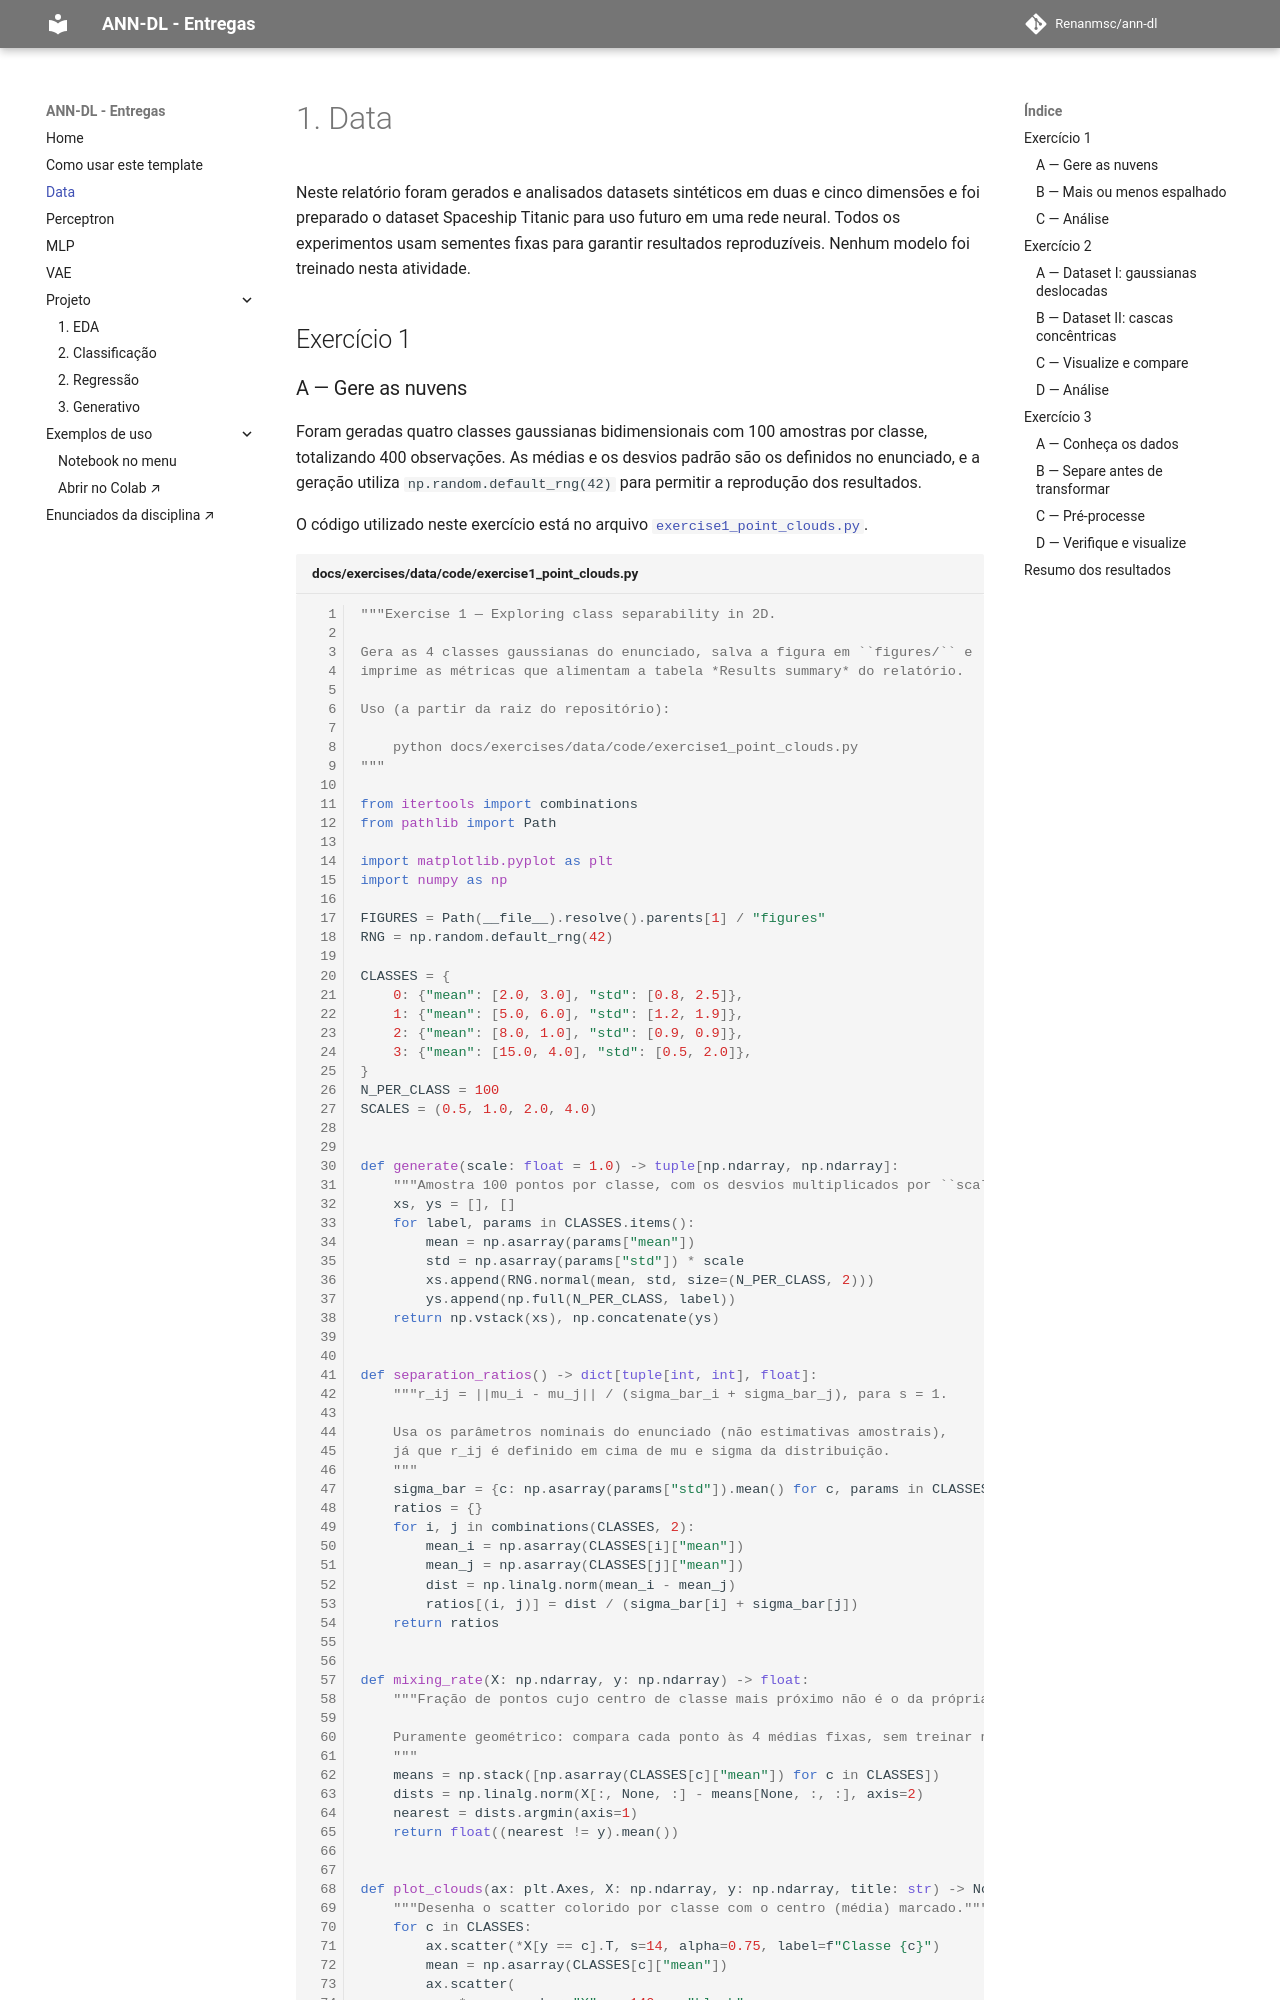

repository: Renanmsc/ann-dl · page: exercises/data/index.html · generator: mkdocs

---
exercise: data
ai_use: "Codex foi usado para revisar os cálculos e o pré-processamento, auxílio em partes do código do exercício 3, ajudou na construção das seguintes figuras: 1, 2 e 5. E também foi usada para auxiliar na estruturação do relatório."
---

# 1. Data

Neste relatório foram gerados e analisados datasets sintéticos em duas e cinco dimensões e foi preparado o dataset Spaceship Titanic para uso futuro em uma rede neural. Todos os experimentos usam sementes fixas para garantir resultados reproduzíveis. Nenhum modelo foi treinado nesta atividade.

## Exercício 1

### A — Gere as nuvens

Foram geradas quatro classes gaussianas bidimensionais com 100 amostras por classe, totalizando 400 observações. As médias e os desvios padrão são os definidos no enunciado, e a geração utiliza `np.random.default_rng(42)` para permitir a reprodução dos resultados.

O código utilizado neste exercício está no arquivo [`exercise1_point_clouds.py`](code/exercise1_point_clouds.py).

``` { .python .copy .select linenums="1" title="docs/exercises/data/code/exercise1_point_clouds.py" }
--8<-- "docs/exercises/data/code/exercise1_point_clouds.py"
```

![Figura 1 — Nuvens de pontos das quatro classes](figures/fig01-point-clouds.png)
/// caption
**Figura 1** — Distribuição das quatro classes no plano para $s=1$. Os marcadores em formato de X representam as médias definidas no enunciado.
///
